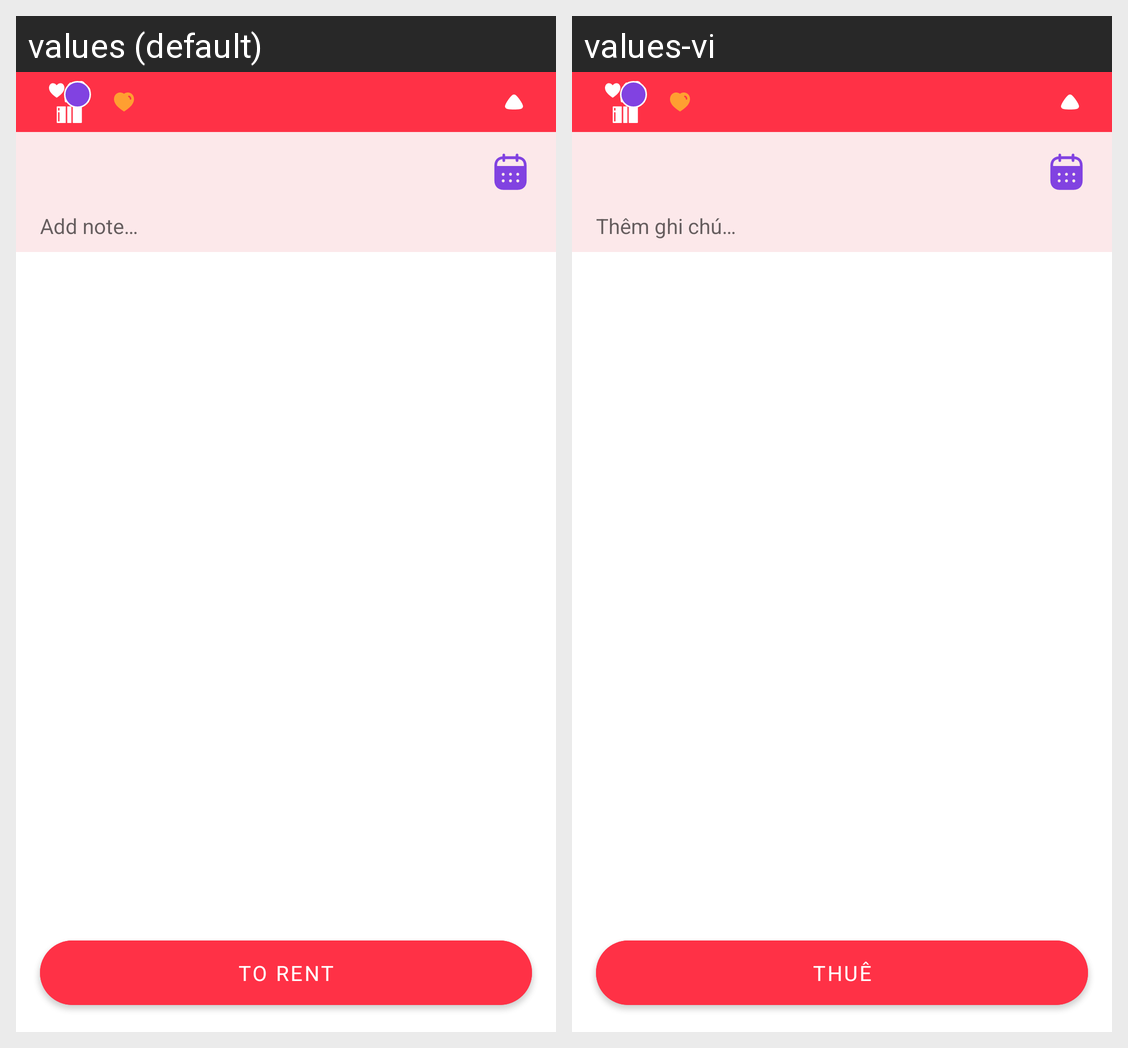

Translations of the strings shown on this Android screen, per locale in the grid:
Android screen res/layout/layout_cart_bottom.xml rendered under 2 locales, left to right: values (default), values-vi. Device: Nexus 5 (rendered at 1080×1920; each locale shown at half size, 540×960, under a caption strip naming it); theme Theme.Lus.
Strings drawn on this screen, with the default value and each locale's value (text and hints the layout hard-codes, and strings that could not be matched under every locale, appear in the picture but are not listed):

add_note
  values: Add note…
  values-vi: Thêm ghi chú…

to_rent
  values: To rent
  values-vi: Thuê
